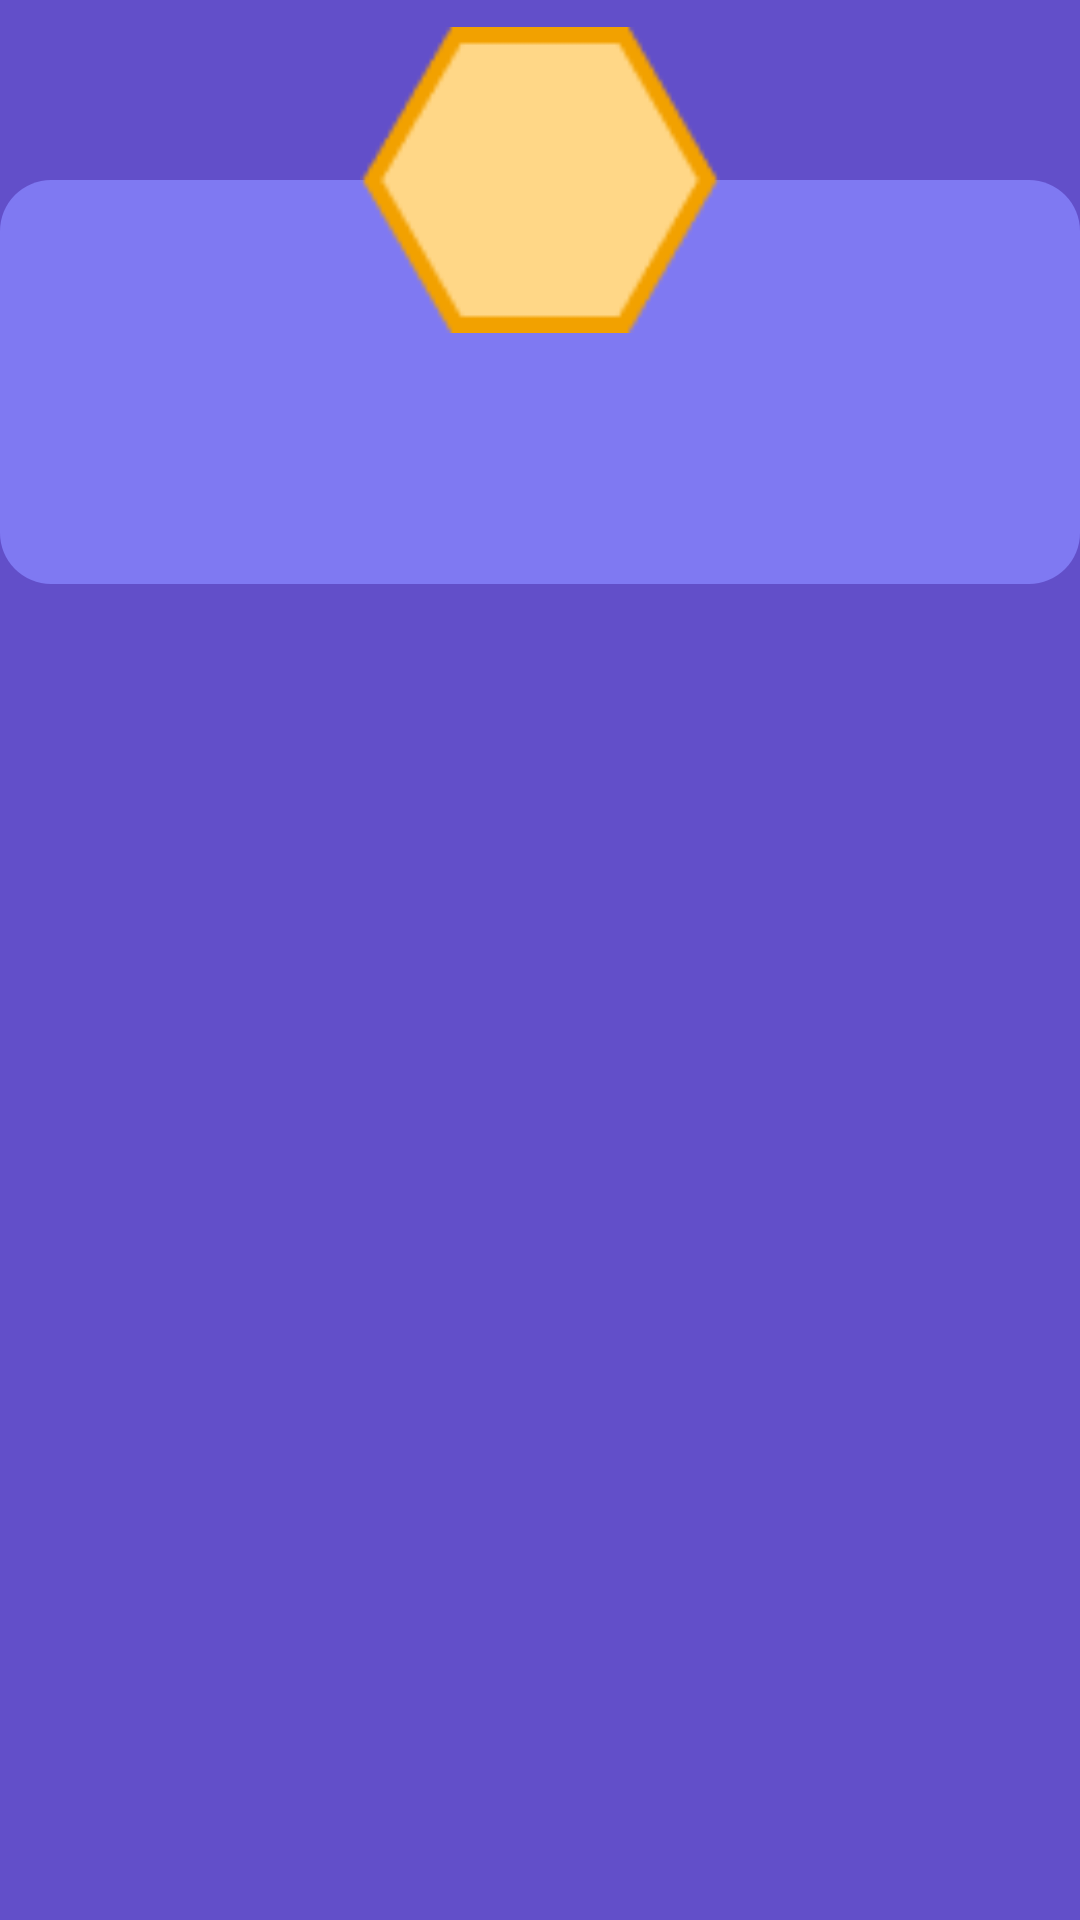

This screen was rendered from an Android layout file. Write that file and the resources it references.
<!-- AndroidManifest.xml: application theme Theme.PlayEDU -->
<!-- res/layout/dialog_achievement.xml -->
<?xml version="1.0" encoding="utf-8"?>
<layout xmlns:android="http://schemas.android.com/apk/res/android"
    xmlns:app="http://schemas.android.com/apk/res-auto"
    xmlns:tools="http://schemas.android.com/tools">

    <data>
        <variable
            name="achievement"
            type="ru.mirea.playedu.model.Achievement" />
    </data>

    <androidx.constraintlayout.widget.ConstraintLayout
        android:layout_width="match_parent"
        android:layout_height="match_parent">

        <androidx.constraintlayout.widget.ConstraintLayout
            android:layout_width="match_parent"
            android:layout_height="wrap_content"
            android:layout_marginTop="60dp"
            android:background="@drawable/shape_dialog"
            android:orientation="vertical"
            app:layout_constraintTop_toTopOf="@+id/achvmnt_img">

            <TextView
                android:id="@+id/title_txt"
                style="@style/Header"
                android:layout_width="0dp"
                android:layout_height="wrap_content"
                android:layout_gravity="center_horizontal"
                android:layout_marginHorizontal="16dp"
                android:layout_marginTop="60dp"
                android:text="@{achievement.title}"
                android:textAlignment="center"
                android:textSize="@dimen/header1_txt_size"
                app:layout_constraintEnd_toEndOf="parent"
                app:layout_constraintStart_toStartOf="parent"
                app:layout_constraintTop_toTopOf="parent"
                tools:text="Поцелуй Большого Булеана" />

            <TextView
                android:id="@+id/descrpt_txt"
                style="@style/DefaultText"
                android:layout_width="0dp"
                android:layout_height="wrap_content"
                android:layout_gravity="center_horizontal"
                android:layout_marginHorizontal="16dp"
                android:layout_marginTop="10dp"
                android:layout_marginBottom="16dp"
                android:text="@{achievement.description}"
                android:textAlignment="center"
                app:layout_constraintBottom_toBottomOf="parent"
                app:layout_constraintEnd_toEndOf="parent"
                app:layout_constraintStart_toStartOf="parent"
                app:layout_constraintTop_toBottomOf="@+id/title_txt"
                tools:text="@string/mock_string" />
        </androidx.constraintlayout.widget.ConstraintLayout>

        <ImageView
            android:id="@+id/achvmnt_img"
            android:layout_width="120dp"
            android:layout_height="120dp"
            app:layout_constraintEnd_toEndOf="parent"
            app:layout_constraintStart_toStartOf="parent"
            app:layout_constraintTop_toTopOf="parent"
            app:srcCompat="@drawable/shape_power" />

    </androidx.constraintlayout.widget.ConstraintLayout>
</layout>
<!-- resources referenced by this layout -->
<resources>
  <dimen name="header1_txt_size">20sp</dimen>
  <!-- drawable shape_dialog (drawable) -->
  <?xml version="1.0" encoding="utf-8"?>
  <inset xmlns:android="http://schemas.android.com/apk/res/android">
      <ripple android:color="@color/purple_background">
          <item>
              <shape android:shape="rectangle"
                  android:tint="@color/purple_300">
                  <corners android:radius="@dimen/task_rounding_radius"/>
              </shape>
          </item>
      </ripple>
  </inset>
  <!-- drawable shape_power: png bitmap (drawable, 1734 bytes) -->
  <string name="mock_string">Lorem ipsum dolor sit amet consectetur.
          Adipiscing laoreet in ullamcorper et nunc. Et tincidunt nunc nisl volutpat libero at justo
          dictumst faucibus. Nisl aliquam enim gravida tempus velit accumsan. Massa velit viverra nulla
          habitant gravida. Nunc dignissim adipiscing dui amet sed at.</string>
  <style name="DefaultText" parent="Widget.AppCompat.TextView">
          <item name="fontFamily">@font/roboto_black</item>
          <item name="android:textSize">@dimen/default_txt_size</item>
          <item name="android:textColor">@color/white</item>
      </style>
  <style name="Header" parent="Widget.AppCompat.TextView">
          <item name="fontFamily">@font/roboto_black</item>
          <item name="android:textSize">@dimen/header_txt_size</item>
          <item name="android:textColor">@color/white</item>
      </style>
  <style name="Theme.PlayEDU" parent="Theme.MaterialComponents.DayNight.NoActionBar">
          <item name="android:navigationBarColor">@color/purple_background</item>
          <item name="android:windowBackground">@color/purple_background</item>
          
          <item name="colorPrimary">@color/purple_background</item>
          <item name="colorPrimaryVariant">@color/purple_600</item>
          <item name="colorOnPrimary">@color/white</item>
          
          <item name="colorSecondary">@color/purple_100</item>
          <item name="colorSecondaryVariant">@color/teal_700</item>
          <item name="colorOnSecondary">@color/white</item>
          
          <item name="android:statusBarColor">?attr/colorPrimaryVariant</item>
          
          <item name="android:textColorSecondary">@color/white</item>
  
  
      </style>
  <color name="purple_background">#624FC9</color>
  <color name="purple_300">#7F79F2</color>
  <dimen name="task_rounding_radius">17dp</dimen>
  <dimen name="default_txt_size">16sp</dimen>
  <color name="white">#FFFFFFFF</color>
  <dimen name="header_txt_size">24sp</dimen>
  <color name="purple_600">#393470</color>
  <color name="purple_100">#986CF1</color>
  <color name="teal_700">#FF018786</color>
</resources>
